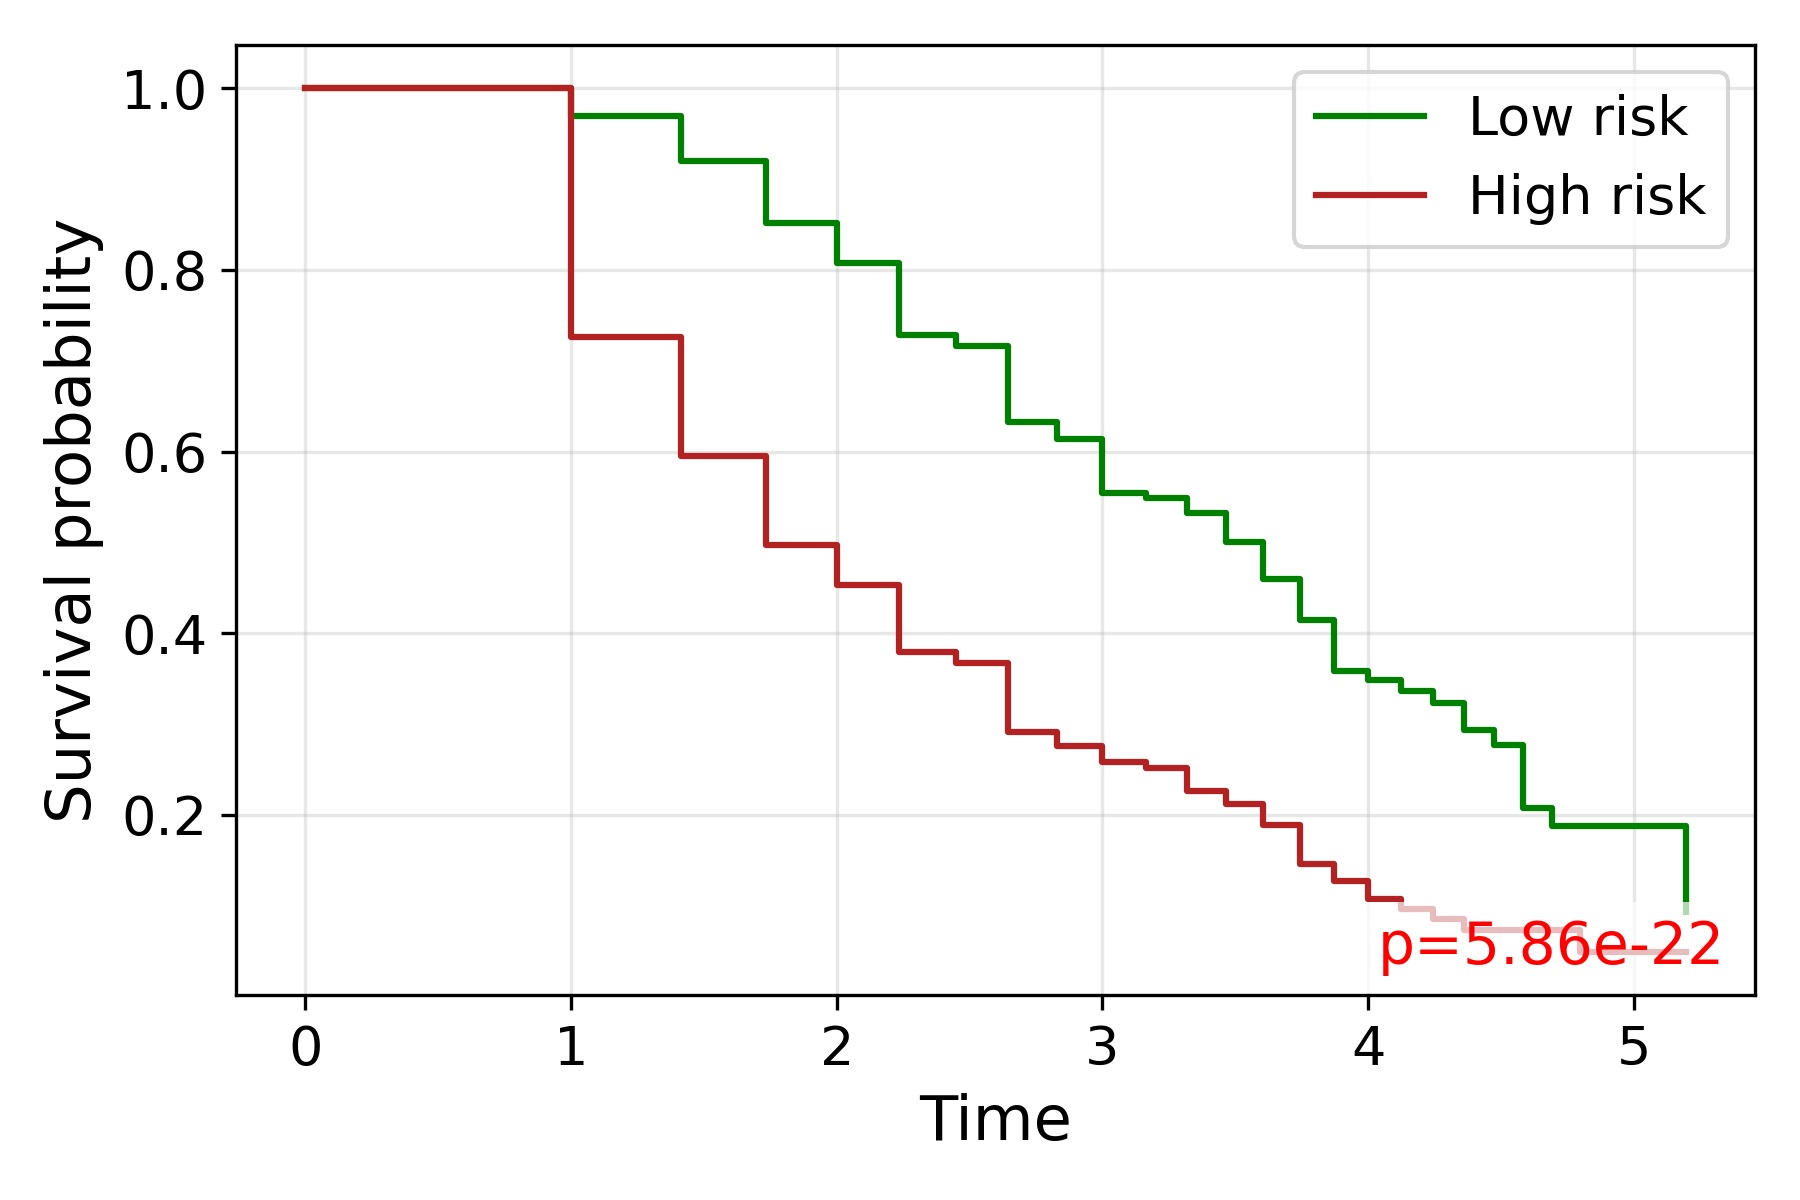

The table this chart was drawn from, first rows:
time, S_low, S_high
0.0, 1.0, 1.0
1.0, 0.9691, 0.7262
1.414, 0.9198, 0.5953
1.732, 0.852, 0.4972
2.0, 0.8071, 0.453
2.236, 0.7287, 0.3794
2.449, 0.7165, 0.3668
2.646, 0.6322, 0.2915
2.828, 0.6139, 0.2753
3.0, 0.5545, 0.2585
3.162, 0.5492, 0.252
3.317, 0.5322, 0.2262
3.464, 0.5002, 0.212
3.606, 0.4602, 0.1893
3.742, 0.4141, 0.1463
3.873, 0.3589, 0.1268
4.0, 0.348, 0.1073
4.123, 0.3364, 0.09655
4.243, 0.323, 0.08582
4.359, 0.2936, 0.07356
4.472, 0.2773, 0.07356
4.583, 0.208, 0.07356
4.69, 0.1872, 
4.796, 0.1872, 0.04904
4.899, 0.1872, 
5.0, 0.1872, 
5.099, 0.1872, 
5.196, 0.09359, 0.04904
